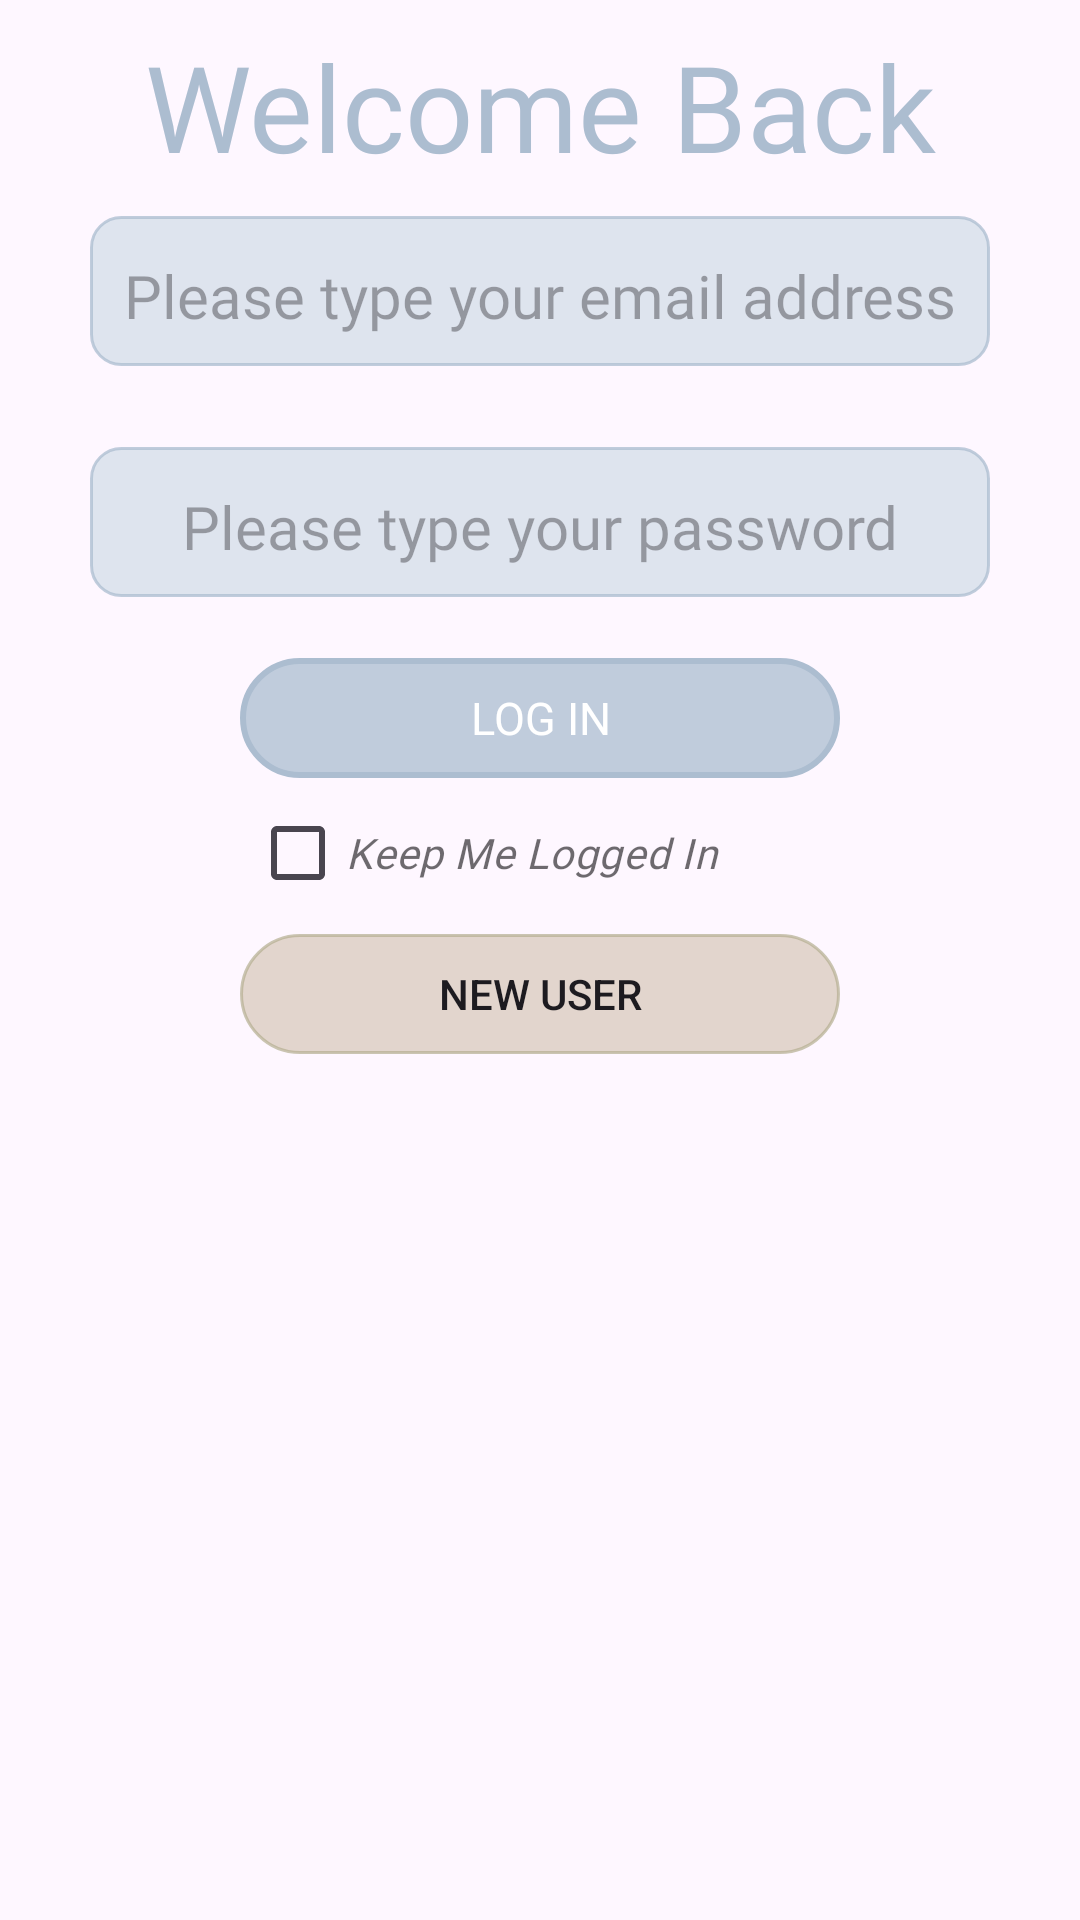

Write the Android layout XML for this screen, with the resource values it uses.
<!-- AndroidManifest.xml: application theme Theme.ZoomFoods -->
<!-- res/layout/activity_login.xml -->
<?xml version="1.0" encoding="utf-8"?>
<androidx.constraintlayout.widget.ConstraintLayout xmlns:android="http://schemas.android.com/apk/res/android"
    xmlns:app="http://schemas.android.com/apk/res-auto"
    xmlns:tools="http://schemas.android.com/tools"
    android:layout_width="match_parent"
    android:layout_height="match_parent"
    android:background="@drawable/parfait"
    android:backgroundTintMode="src_over"
    tools:context=".LoginActivity">

    <LinearLayout
        android:layout_width="match_parent"
        android:layout_height="match_parent"
        android:gravity="center"
        android:orientation="vertical"
        tools:layout_editor_absoluteX="88dp"
        tools:layout_editor_absoluteY="22dp">

        <TextView
            android:id="@+id/register"
            android:layout_width="wrap_content"
            android:layout_height="wrap_content"
            android:fontFamily="@font/amaranth"
            android:gravity="center"
            android:layout_marginTop="60sp"
            android:text="@string/welcome_back"
            android:textColor="@color/greyBlueCool"
            android:textSize="40sp" />

        <EditText
            android:id="@+id/text_username"
            android:layout_width="300dp"
            android:layout_height="50sp"
            android:ems="10"
            android:fontFamily="@font/amaranth"
            android:layout_marginTop="10sp"
            app:backgroundTint="@null"
            android:background="@drawable/textfield_shape"
            android:inputType="textEmailAddress"
            android:textColor="@color/shadeGreyBlue"
            android:textSize="20sp"
            android:gravity="center"
            android:paddingStart="5sp"
            android:paddingEnd="5sp"
            android:paddingTop="3sp"
            android:layout_marginBottom="27dp"
            android:hint="@string/email_hint"
            android:autofillHints="emailAddress"
            app:layout_constraintBottom_toTopOf="@+id/text_password"
            app:layout_constraintEnd_toEndOf="parent"
            app:layout_constraintStart_toStartOf="parent"
            app:layout_constraintTop_toTopOf="parent" />

        <EditText
            android:id="@+id/text_password"
            android:layout_width="300sp"
            android:layout_height="50sp"
            android:layout_marginBottom="30dp"
            android:ems="10"
            app:backgroundTint="@null"
            android:background="@drawable/textfield_shape"
            android:hint="@string/password_hint"
            android:inputType="textPassword"
            android:fontFamily="@font/amaranth"
            android:textSize="20sp"
            android:gravity="center"
            android:paddingStart="5sp"
            android:paddingEnd="5sp"
            android:paddingTop="3sp"
            android:autofillHints="password"
            app:layout_constraintBottom_toTopOf="@+id/btn_login"
            app:layout_constraintEnd_toEndOf="@+id/btn_login"
            app:layout_constraintTop_toBottomOf="@+id/text_username"
            tools:ignore="TouchTargetSizeCheck"/>

        <Button
            android:id="@+id/btn_login"
            android:layout_width="200sp"
            android:layout_height="40sp"
            android:layout_marginBottom="10sp"
            android:layout_marginTop="-10sp"
            android:text="@string/login"
            android:background="@drawable/btn_shape3"
            android:fontFamily="@font/amaranth"
            android:textSize="15sp"
            android:textColor="@color/white"
            tools:ignore="TouchTargetSizeCheck"
            app:layout_constraintBottom_toTopOf="@+id/chkbox_stayLogged"
            app:layout_constraintEnd_toEndOf="parent"
            app:layout_constraintStart_toStartOf="parent"
            app:layout_constraintTop_toBottomOf="@+id/text_password" />

        <CheckBox
            android:id="@+id/chkbox_stayLogged"
            android:layout_width="193dp"
            android:layout_height="30sp"
            android:layout_marginBottom="12dp"
            android:text="@string/persistence"
            android:fontFamily="@font/amaranth"
            android:textColor="@color/trans1_tone_blackberry"
            android:buttonTint="@color/trans1_tone_blackberry"
            android:textStyle="italic"
            app:layout_constraintBottom_toTopOf="@+id/btn_newUser"
            app:layout_constraintEnd_toEndOf="parent"
            app:layout_constraintStart_toStartOf="parent"
            app:layout_constraintTop_toBottomOf="@+id/btn_login"
            tools:ignore="TouchTargetSizeCheck"/>

        <Button
            android:id="@+id/btn_newUser"
            android:layout_width="200sp"
            android:layout_height="40sp"
            android:layout_marginBottom="340dp"
            android:background="@drawable/btn_shape2"
            app:backgroundTint="@null"
            android:text="@string/new_user"
            tools:ignore="TouchTargetSizeCheck"
            app:layout_constraintBottom_toBottomOf="parent"
            app:layout_constraintEnd_toEndOf="parent"
            app:layout_constraintStart_toStartOf="parent"
            app:layout_constraintTop_toBottomOf="@+id/chkbox_stayLogged" />



    </LinearLayout>

</androidx.constraintlayout.widget.ConstraintLayout>
<!-- resources referenced by this layout -->
<resources>
  <color name="greyBlueCool">#ACBDD0</color>
  <color name="shadeGreyBlue">#A5BCCA</color>
  <color name="trans1_tone_blackberry">#A7201F21</color>
  <color name="white">#FFFFFFFF</color>
  <!-- drawable btn_shape2 (drawable) -->
  <?xml version="1.0" encoding="utf-8"?>
  <shape xmlns:android="http://schemas.android.com/apk/res/android"
      android:shape="rectangle">
      <solid android:color="@color/trans_wheat" />
      <corners android:radius="50dp" />
      <stroke
          android:width="1sp"
          android:color="@color/trans_wheat_tone"/>
  </shape>
  <!-- drawable btn_shape3 (drawable) -->
  <?xml version="1.0" encoding="utf-8"?>
  <shape xmlns:android="http://schemas.android.com/apk/res/android"
      android:shape="rectangle">
      <solid android:color="@color/transGreyBlueCool" />
      <corners android:radius="50dp" />
      <stroke
          android:width="2sp"
          android:color="@color/greyBlueCool"/>
  </shape>
  <!-- drawable textfield_shape (drawable) -->
  <?xml version="1.0" encoding="utf-8"?>
  <shape xmlns:android="http://schemas.android.com/apk/res/android"
      android:shape="rectangle">
      <corners
          android:radius="10sp"/>
      <solid
          android:color="@color/transTintGreyBlue"/>
      <stroke
          android:color="@color/transGreyBlueCool"
          android:width="1sp"
          />
  
  </shape>
  <string name="email_hint">Please type your email address</string>
  <string name="login">Log in</string>
  <string name="new_user">New User</string>
  <string name="password_hint">Please type your password</string>
  <string name="persistence">Keep Me Logged In</string>
  <string name="welcome_back">Welcome Back</string>
  <style name="Theme.ZoomFoods" parent="Base.Theme.ZoomFoods" />
  <color name="trans_wheat">#98D0BFAC</color>
  <color name="trans_wheat_tone">#AEB3AD8E</color>
  <color name="transGreyBlueCool">#BEACBDD0</color>
  <color name="transTintGreyBlue">#BED5DEE8</color>
  <style name="Base.Theme.ZoomFoods" parent="Theme.Material3.DayNight.NoActionBar">
          
          <item name="colorPrimary">@color/greyBlueCool</item>
          <item name="colorPrimaryVariant">@color/tintGreyBlue </item>
          <item name="colorOnPrimary">@color/white</item>
  
          
          <item name="colorSecondary">@color/greyBlue</item>
          <item name="colorSecondaryVariant">@color/greyViolet</item>
          <item name="colorOnSecondary">@color/black</item>
  
          
          <item name="colorTertiary">@color/greyLavender</item>
          <item name="colorOnTertiaryFixedVariant">@color/greyViolet</item>
          <item name="colorOnTertiary">@color/black</item>
  
          
          <item name="android:statusBarColor">?attr/colorPrimaryVariant</item>
  
          
          <item name="colorError">@color/orangeRedTone</item>
  
          <item name="colorAccent">@color/shadeDeepGreyBlue</item>
  
          
          
      </style>
  <color name="tintGreyBlue">#D5DEE8</color>
  <color name="greyBlue">#BCD7E7</color>
  <color name="greyViolet">#BCCDE7</color>
  <color name="black">#FF000000</color>
  <color name="greyLavender">#BCC2E7</color>
  <color name="orangeRedTone">#D31723</color>
  <color name="shadeDeepGreyBlue">#5E6C73</color>
</resources>
